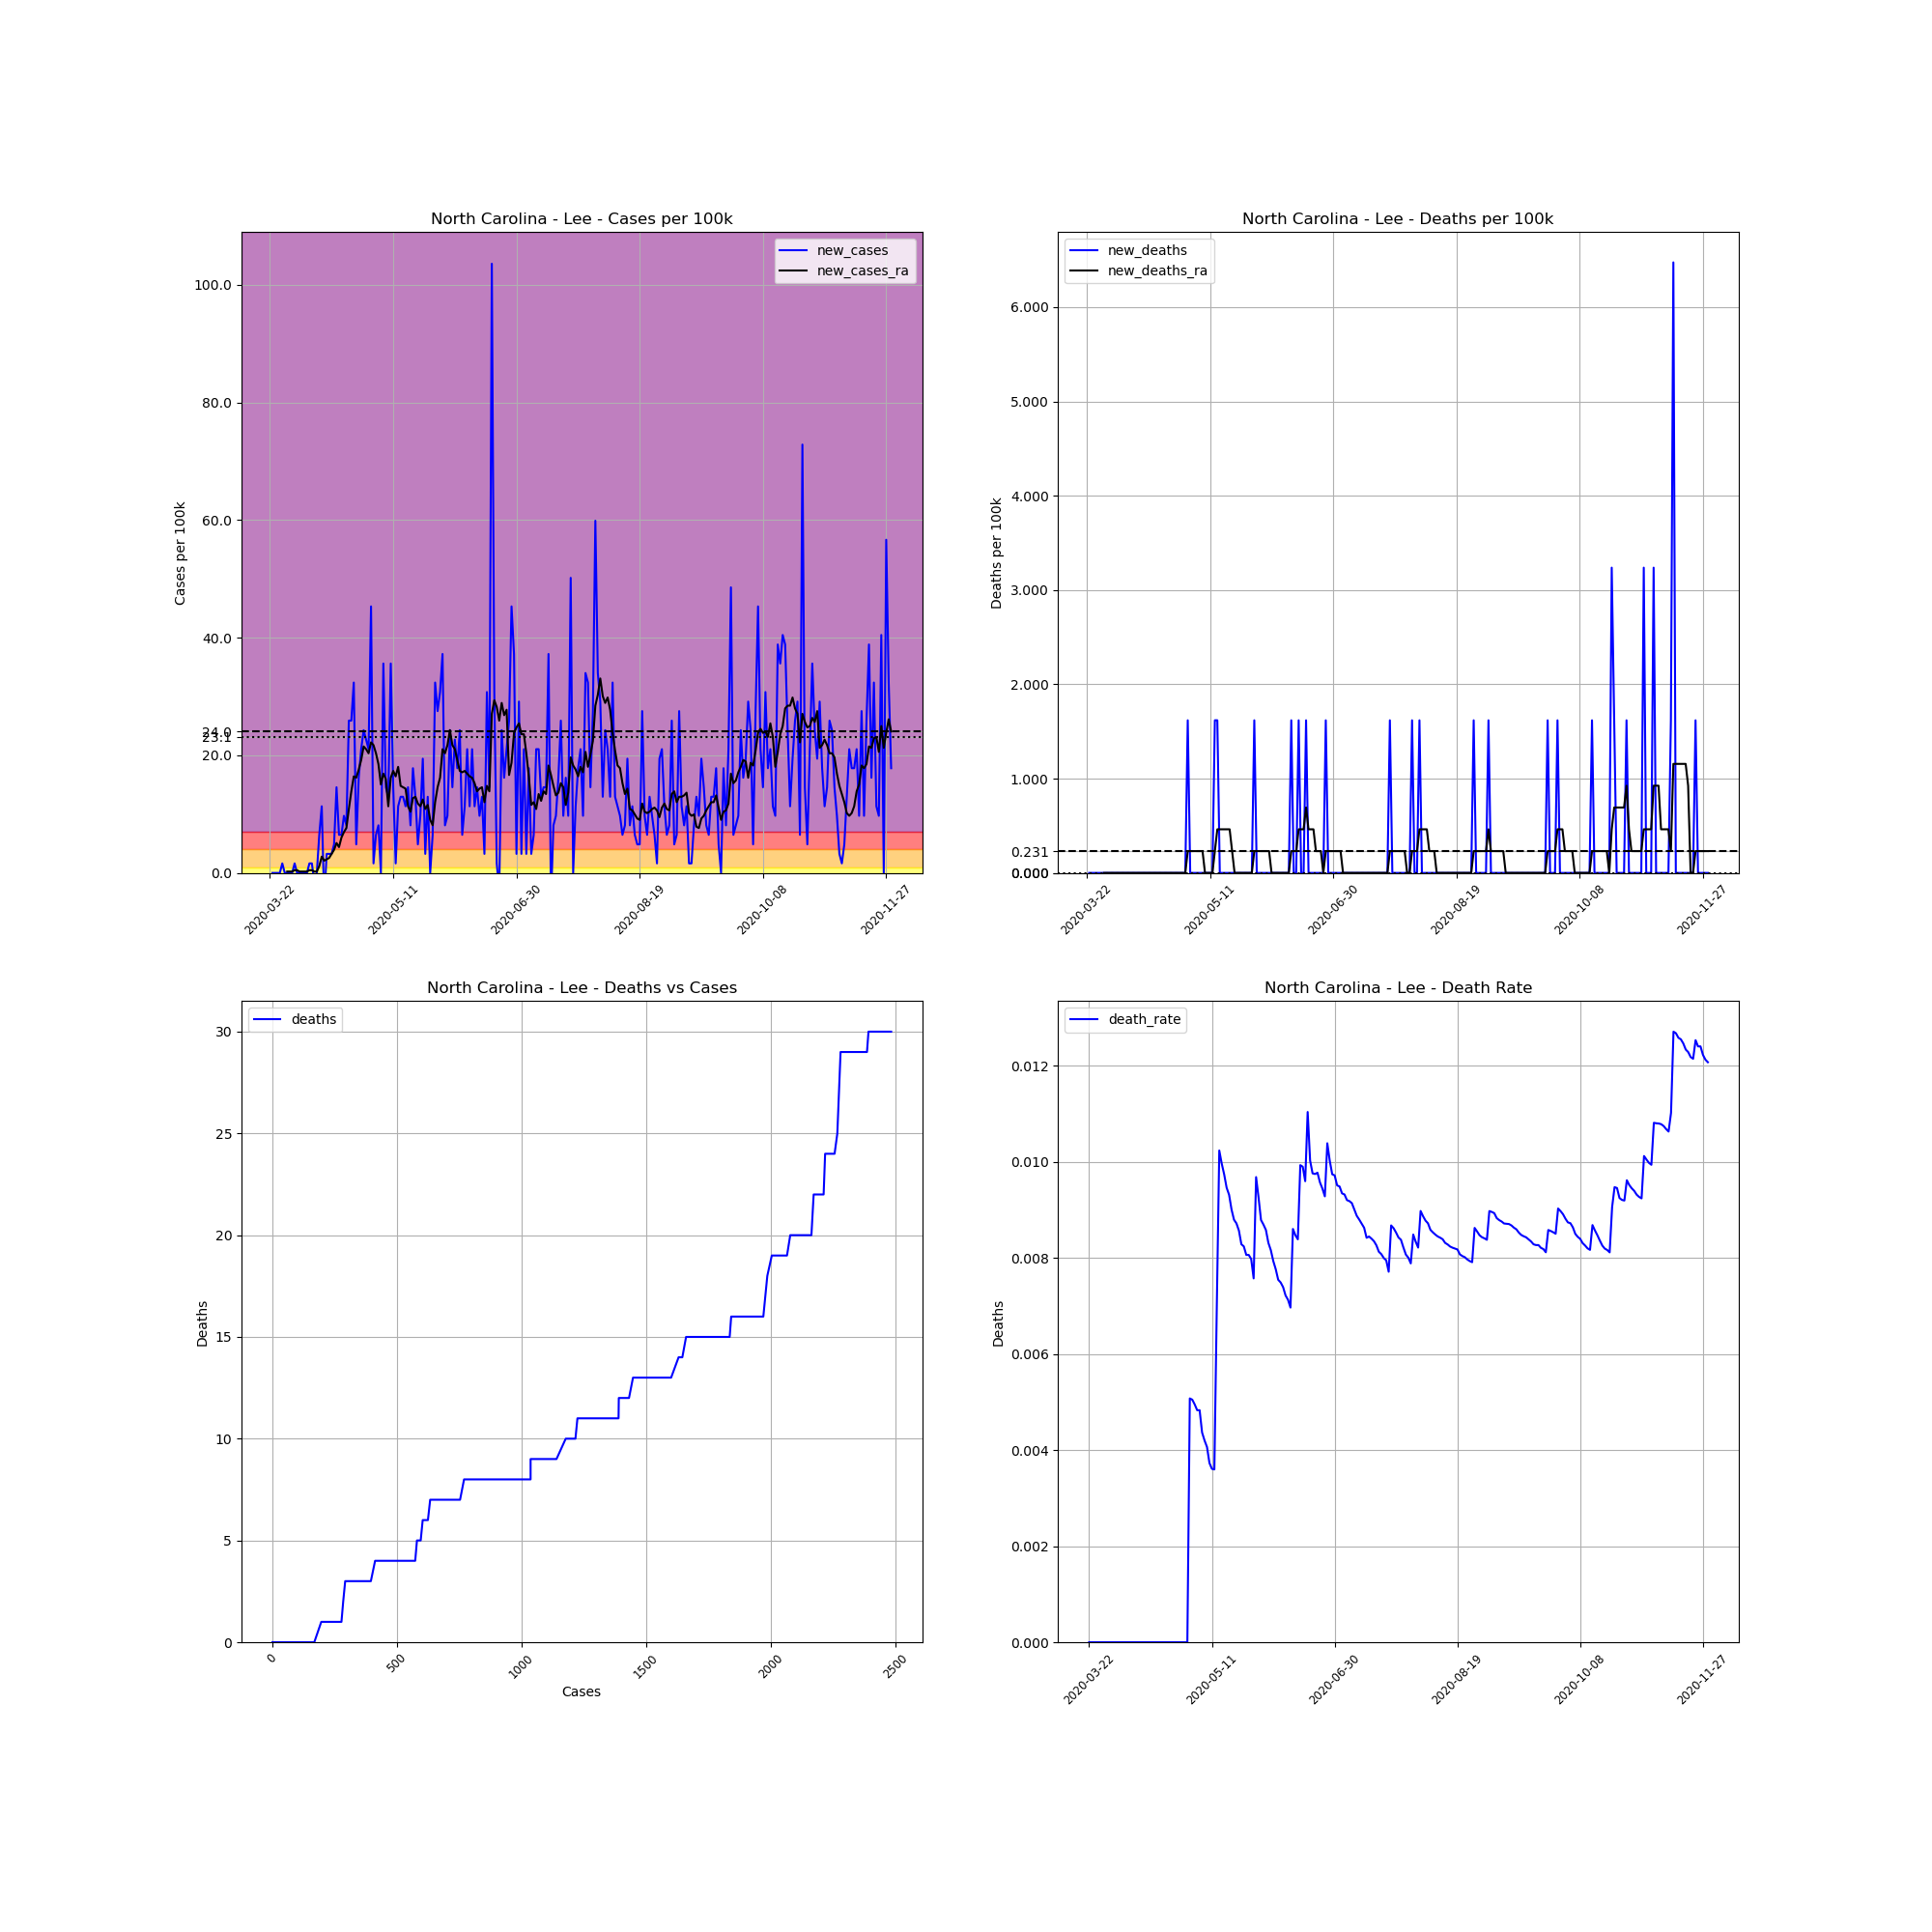

Values plotted in this chart, from the file beside it:
, date, county, state, fips, cases, deaths, COUNTY, STNAME, CTYNAME, POPESTIMATE2019, cases_per_100k, deaths_per_100k, death_rate, new_cases, new_deaths, new_cases_ra, new_deaths_ra
280236, 2020-03-22, Lee, North Carolina, 37105, 1, 0.0, 105, North Carolina, Lee, 61779, 1.619, 0.0, 0.0, , , , 
280237, 2020-03-23, Lee, North Carolina, 37105, 1, 0.0, 105, North Carolina, Lee, 61779, 1.619, 0.0, 0.0, 0.0, 0.0, , 
280238, 2020-03-24, Lee, North Carolina, 37105, 1, 0.0, 105, North Carolina, Lee, 61779, 1.619, 0.0, 0.0, 0.0, 0.0, , 
280239, 2020-03-25, Lee, North Carolina, 37105, 1, 0.0, 105, North Carolina, Lee, 61779, 1.619, 0.0, 0.0, 0.0, 0.0, , 
280240, 2020-03-26, Lee, North Carolina, 37105, 1, 0.0, 105, North Carolina, Lee, 61779, 1.619, 0.0, 0.0, 0.0, 0.0, , 
280241, 2020-03-27, Lee, North Carolina, 37105, 2, 0.0, 105, North Carolina, Lee, 61779, 3.237, 0.0, 0.0, 1.619, 0.0, , 
280242, 2020-03-28, Lee, North Carolina, 37105, 2, 0.0, 105, North Carolina, Lee, 61779, 3.237, 0.0, 0.0, 0.0, 0.0, , 
280243, 2020-03-29, Lee, North Carolina, 37105, 2, 0.0, 105, North Carolina, Lee, 61779, 3.237, 0.0, 0.0, 0.0, 0.0, 0.2312, 0.0
280244, 2020-03-30, Lee, North Carolina, 37105, 2, 0.0, 105, North Carolina, Lee, 61779, 3.237, 0.0, 0.0, 0.0, 0.0, 0.2312, 0.0
280245, 2020-03-31, Lee, North Carolina, 37105, 2, 0.0, 105, North Carolina, Lee, 61779, 3.237, 0.0, 0.0, 0.0, 0.0, 0.2312, 0.0
280246, 2020-04-01, Lee, North Carolina, 37105, 3, 0.0, 105, North Carolina, Lee, 61779, 4.856, 0.0, 0.0, 1.619, 0.0, 0.4625, 0.0
280247, 2020-04-02, Lee, North Carolina, 37105, 3, 0.0, 105, North Carolina, Lee, 61779, 4.856, 0.0, 0.0, 0.0, 0.0, 0.4625, 0.0
280248, 2020-04-03, Lee, North Carolina, 37105, 3, 0.0, 105, North Carolina, Lee, 61779, 4.856, 0.0, 0.0, 0.0, 0.0, 0.2312, 0.0
280249, 2020-04-04, Lee, North Carolina, 37105, 3, 0.0, 105, North Carolina, Lee, 61779, 4.856, 0.0, 0.0, 0.0, 0.0, 0.2312, 0.0
280250, 2020-04-05, Lee, North Carolina, 37105, 3, 0.0, 105, North Carolina, Lee, 61779, 4.856, 0.0, 0.0, 0.0, 0.0, 0.2312, 0.0
280251, 2020-04-06, Lee, North Carolina, 37105, 3, 0.0, 105, North Carolina, Lee, 61779, 4.856, 0.0, 0.0, 0.0, 0.0, 0.2312, 0.0
280252, 2020-04-07, Lee, North Carolina, 37105, 4, 0.0, 105, North Carolina, Lee, 61779, 6.475, 0.0, 0.0, 1.619, 0.0, 0.4625, 0.0
280253, 2020-04-08, Lee, North Carolina, 37105, 5, 0.0, 105, North Carolina, Lee, 61779, 8.093, 0.0, 0.0, 1.619, 0.0, 0.4625, 0.0
280254, 2020-04-09, Lee, North Carolina, 37105, 4, 0.0, 105, North Carolina, Lee, 61779, 6.475, 0.0, 0.0, -1.619, 0.0, 0.2312, 0.0
280255, 2020-04-10, Lee, North Carolina, 37105, 4, 0.0, 105, North Carolina, Lee, 61779, 6.475, 0.0, 0.0, 0.0, 0.0, 0.2312, 0.0
280256, 2020-04-11, Lee, North Carolina, 37105, 8, 0.0, 105, North Carolina, Lee, 61779, 12.95, 0.0, 0.0, 6.475, 0.0, 1.156, 0.0
280257, 2020-04-12, Lee, North Carolina, 37105, 15, 0.0, 105, North Carolina, Lee, 61779, 24.28, 0.0, 0.0, 11.33, 0.0, 2.775, 0.0
280258, 2020-04-13, Lee, North Carolina, 37105, 12, 0.0, 105, North Carolina, Lee, 61779, 19.42, 0.0, 0.0, -4.856, 0.0, 2.081, 0.0
280259, 2020-04-14, Lee, North Carolina, 37105, 14, 0.0, 105, North Carolina, Lee, 61779, 22.66, 0.0, 0.0, 3.237, 0.0, 2.312, 0.0
280260, 2020-04-15, Lee, North Carolina, 37105, 16, 0.0, 105, North Carolina, Lee, 61779, 25.9, 0.0, 0.0, 3.237, 0.0, 2.544, 0.0
280261, 2020-04-16, Lee, North Carolina, 37105, 18, 0.0, 105, North Carolina, Lee, 61779, 29.14, 0.0, 0.0, 3.237, 0.0, 3.237, 0.0
280262, 2020-04-17, Lee, North Carolina, 37105, 21, 0.0, 105, North Carolina, Lee, 61779, 33.99, 0.0, 0.0, 4.856, 0.0, 3.931, 0.0
280263, 2020-04-18, Lee, North Carolina, 37105, 30, 0.0, 105, North Carolina, Lee, 61779, 48.56, 0.0, 0.0, 14.57, 0.0, 5.087, 0.0
280264, 2020-04-19, Lee, North Carolina, 37105, 34, 0.0, 105, North Carolina, Lee, 61779, 55.03, 0.0, 0.0, 6.475, 0.0, 4.394, 0.0
280265, 2020-04-20, Lee, North Carolina, 37105, 38, 0.0, 105, North Carolina, Lee, 61779, 61.51, 0.0, 0.0, 6.475, 0.0, 6.012, 0.0
280266, 2020-04-21, Lee, North Carolina, 37105, 44, 0.0, 105, North Carolina, Lee, 61779, 71.22, 0.0, 0.0, 9.712, 0.0, 6.937, 0.0
280267, 2020-04-22, Lee, North Carolina, 37105, 49, 0.0, 105, North Carolina, Lee, 61779, 79.31, 0.0, 0.0, 8.093, 0.0, 7.631, 0.0
280268, 2020-04-23, Lee, North Carolina, 37105, 65, 0.0, 105, North Carolina, Lee, 61779, 105.2, 0.0, 0.0, 25.9, 0.0, 10.87, 0.0
280269, 2020-04-24, Lee, North Carolina, 37105, 81, 0.0, 105, North Carolina, Lee, 61779, 131.1, 0.0, 0.0, 25.9, 0.0, 13.87, 0.0
280270, 2020-04-25, Lee, North Carolina, 37105, 101, 0.0, 105, North Carolina, Lee, 61779, 163.5, 0.0, 0.0, 32.37, 0.0, 16.42, 0.0
280271, 2020-04-26, Lee, North Carolina, 37105, 104, 0.0, 105, North Carolina, Lee, 61779, 168.3, 0.0, 0.0, 4.856, 0.0, 16.19, 0.0
280272, 2020-04-27, Lee, North Carolina, 37105, 114, 0.0, 105, North Carolina, Lee, 61779, 184.5, 0.0, 0.0, 16.19, 0.0, 17.57, 0.0
280273, 2020-04-28, Lee, North Carolina, 37105, 127, 0.0, 105, North Carolina, Lee, 61779, 205.6, 0.0, 0.0, 21.04, 0.0, 19.19, 0.0
280274, 2020-04-29, Lee, North Carolina, 37105, 142, 0.0, 105, North Carolina, Lee, 61779, 229.9, 0.0, 0.0, 24.28, 0.0, 21.51, 0.0
280275, 2020-04-30, Lee, North Carolina, 37105, 156, 0.0, 105, North Carolina, Lee, 61779, 252.5, 0.0, 0.0, 22.66, 0.0, 21.04, 0.0
280276, 2020-05-01, Lee, North Carolina, 37105, 169, 0.0, 105, North Carolina, Lee, 61779, 273.6, 0.0, 0.0, 21.04, 0.0, 20.35, 0.0
280277, 2020-05-02, Lee, North Carolina, 37105, 197, 1.0, 105, North Carolina, Lee, 61779, 318.9, 1.619, 0.005076, 45.32, 1.619, 22.2, 0.2312
280278, 2020-05-03, Lee, North Carolina, 37105, 198, 1.0, 105, North Carolina, Lee, 61779, 320.5, 1.619, 0.005051, 1.619, 0.0, 21.74, 0.2312
280279, 2020-05-04, Lee, North Carolina, 37105, 202, 1.0, 105, North Carolina, Lee, 61779, 327, 1.619, 0.00495, 6.475, 0.0, 20.35, 0.2312
280280, 2020-05-05, Lee, North Carolina, 37105, 207, 1.0, 105, North Carolina, Lee, 61779, 335.1, 1.619, 0.004831, 8.093, 0.0, 18.5, 0.2312
280281, 2020-05-06, Lee, North Carolina, 37105, 207, 1.0, 105, North Carolina, Lee, 61779, 335.1, 1.619, 0.004831, 0.0, 0.0, 15.03, 0.2312
280282, 2020-05-07, Lee, North Carolina, 37105, 229, 1.0, 105, North Carolina, Lee, 61779, 370.7, 1.619, 0.004367, 35.61, 0.0, 16.88, 0.2312
280283, 2020-05-08, Lee, North Carolina, 37105, 238, 1.0, 105, North Carolina, Lee, 61779, 385.2, 1.619, 0.004202, 14.57, 0.0, 15.96, 0.2312
280284, 2020-05-09, Lee, North Carolina, 37105, 246, 1.0, 105, North Carolina, Lee, 61779, 398.2, 1.619, 0.004065, 12.95, 0.0, 11.33, 0.0
280285, 2020-05-10, Lee, North Carolina, 37105, 268, 1.0, 105, North Carolina, Lee, 61779, 433.8, 1.619, 0.003731, 35.61, 0.0, 16.19, 0.0
280286, 2020-05-11, Lee, North Carolina, 37105, 277, 1.0, 105, North Carolina, Lee, 61779, 448.4, 1.619, 0.00361, 14.57, 0.0, 17.34, 0.0
280287, 2020-05-12, Lee, North Carolina, 37105, 278, 1.0, 105, North Carolina, Lee, 61779, 450, 1.619, 0.003597, 1.619, 0.0, 16.42, 0.0
280288, 2020-05-13, Lee, North Carolina, 37105, 285, 2.0, 105, North Carolina, Lee, 61779, 461.3, 3.237, 0.007018, 11.33, 1.619, 18.04, 0.2312
280289, 2020-05-14, Lee, North Carolina, 37105, 293, 3.0, 105, North Carolina, Lee, 61779, 474.3, 4.856, 0.01024, 12.95, 1.619, 14.8, 0.4625
280290, 2020-05-15, Lee, North Carolina, 37105, 301, 3.0, 105, North Carolina, Lee, 61779, 487.2, 4.856, 0.009967, 12.95, 0.0, 14.57, 0.4625
280291, 2020-05-16, Lee, North Carolina, 37105, 308, 3.0, 105, North Carolina, Lee, 61779, 498.6, 4.856, 0.00974, 11.33, 0.0, 14.34, 0.4625
280292, 2020-05-17, Lee, North Carolina, 37105, 317, 3.0, 105, North Carolina, Lee, 61779, 513.1, 4.856, 0.009464, 14.57, 0.0, 11.33, 0.4625
280293, 2020-05-18, Lee, North Carolina, 37105, 322, 3.0, 105, North Carolina, Lee, 61779, 521.2, 4.856, 0.009317, 8.093, 0.0, 10.41, 0.4625
280294, 2020-05-19, Lee, North Carolina, 37105, 333, 3.0, 105, North Carolina, Lee, 61779, 539, 4.856, 0.009009, 17.81, 0.0, 12.72, 0.4625
280295, 2020-05-20, Lee, North Carolina, 37105, 341, 3.0, 105, North Carolina, Lee, 61779, 552, 4.856, 0.008798, 12.95, 0.0, 12.95, 0.2312
... 193 more rows
